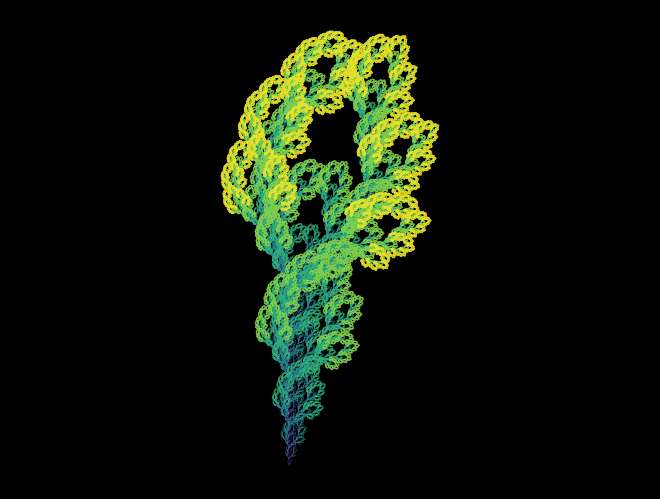

Write the Python code that produced this figure.
# -*- coding: utf-8 -*-
"""
Created on Tue Sep 26  2017

L-systems physics... done without turtle graphics

F = draw a line forward
+ = turn right
- = turn left
[ = save position and heading (as a list)
] = restore last saved poisition, pop it from list

[redacted]
"""
import numpy as np
import matplotlib.pyplot as plt

# dictionary containing the mapping rule
# this is a tree-like L-System (reference: The Coding Train on YouTube)
rule = {'F':'FF+[+F-F-F-F]-[-F+F+F+F]'}
rule = {'F':'FF+[+F-F-F]-[-F+F+F]'}
#rule = {'F':'F-F++F-F'}

# initial condition
sentence = 'F'
new_sentence = ''

# number of recursive iterations
N = 6
#################### generate the sentence of moves #####################
# generate the sentence of moves
for i in range(N):
    for char in sentence:
        if char == 'F':  #char == 'X' or char == 'F':
            new_sentence += rule[char]
        else:
            new_sentence += char
    
    sentence = new_sentence
    new_sentence = ''
    #print(sentence)

#################### pot the resulting moves as lines ####################
######################### using MATPLOTLIB graphics ######################
l = 20  # length of forward movement
ang = 25 * np.pi / 180  # turning angle
pos = [(0,0)]  # initial position (list of tuples)
heading = [90]    # initial heading (list of floats)

# set initial orientation and position of "pen"
x = 0
y = 0
th = 90 * np.pi / 180
scale = 0.7

colors = plt.get_cmap('viridis')

fig = plt.figure()
ax = fig.add_subplot(111)
ax.set_position([0,0,1,1])

# now create a list of lists to save all of the x,y points for later plotting
points = [[] for i in range(N+1)]
level = 0  # level for later coloring

def draw(x,y,th,pos):
    '''get the coordinates of the points that make up a single line'''
    #oldx = x
    #oldy = y
    x += l*np.cos(th)
    y += l*np.sin(th)

    return x,y

# go through the sentence on character at a time
for char in sentence:
    
    if char == 'F':
        
        x,y = draw(x,y,th,pos)
        points[level].append([x,y])
        
    elif char == '+':
        
        th -= ang
        
    elif char == '-':
        
        th += ang
        
    elif char == '[':
        level += 1
        # save transformation state by append position to list
        pos.append((x,y))
        heading.append(th)
        l = l * scale
        points[level].append([np.nan,np.nan])  # break in the plotting
        points[level].append([x,y])

    elif char == ']':
        level -= 1
        # go to last saved position
        #x,y = pos[-1]
        #th = heading[-1]
        l = l / scale
        
        # get then delete last saved position
        x,y = pos.pop()
        th = heading.pop()
        
        #points[level].append([np.nan,np.nan])  # break in the plotting
        points[level].append([x,y])

#### this is the actual plot generation
for i,point in enumerate(points):
    if point != []:
        pt_array = np.array(point)  # make an array for each level
        
        plt.plot(pt_array[:,0],pt_array[:,1],linewidth=0.5, \
                 color=colors(i / N), alpha=0.8)


plt.axis('equal')
plt.axis('off')
plt.gcf().set_facecolor('black')
